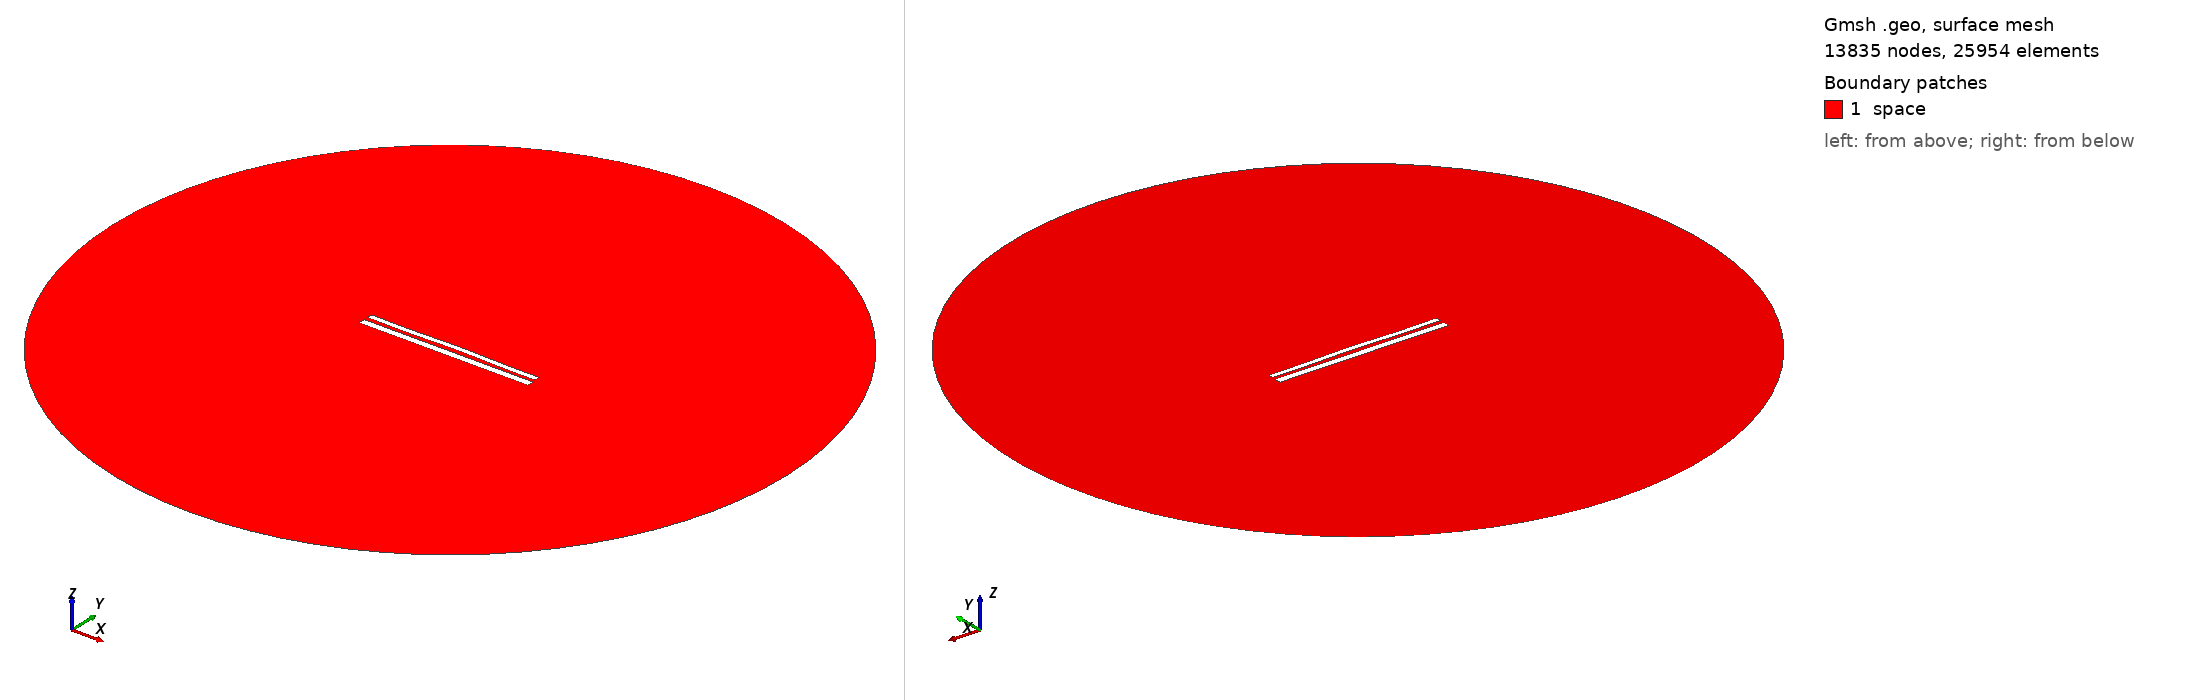

Gmsh geometry script, surface-meshed: 13835 nodes, 25954 surface elements. Boundary patches (legend numbers): 1 space. Left view from above one corner, right view from below the opposite corner. Legend entries are the model's physical surfaces. The drawing asked Gmsh for element sizes between 1% and 20% of the model's largest extent; the script's own settings can give other sizes.

=== 11356.geo (drawn) ===
//---------------------------------------
// Geometry kernel
//---------------------------------------

SetFactory("OpenCASCADE");



//---------------------------------------
// Parameters of the geometry
//---------------------------------------

// Overetch of the upper plate
overetch = 0.375;

// Distance between the plates
distance = 2.25;

// Discretization over the x axis (for the deformation)
nx = 50; 

// Length of the plate
L = 100 - overetch; 

// Number of modes
n = 4; 

// 1st mode coefficient
coeff(1) = -0.15;
beta(1) = 0.596864 * 3.1415926535 / L;

// 2nd mode coefficient
coeff(2) = 0.15;
beta(2) = 1.49418 * 3.1415926535 / L;

// 3rd mode coefficient
coeff(3) = -0.075;
beta(3) = 2.50025 * 3.1415926535 / L;

// 4th mode coefficient
coeff(4) = -0.15;
beta(4) = 3.49999 * 3.1415926535 / L;



//---------------------------------------
// Upper plate (deformed rectangle)
//---------------------------------------

// Coordiantes of the upper plate
xmin = -50;
xmax = 50 - overetch;

// Height of the upper plate
yheight = 4 - 2 * overetch;

// Indexes of the points
UpperID[] = {};
LowerID[] = {};
LeftID[] = {};
RightID[] = {};

// Point index
p = 1;

// Horizontal edges
For i In {1:nx}
    x = xmin + (i-1)*(xmax - xmin)/(nx-1);

    y_bottom = distance / 2 + overetch;
    For j In {1:n}
        C = (Cosh(beta(j)*L) + Cos(beta(j)*L)) / (Sinh(beta(j)*L) + Sin(beta(j)*L));
        y_bottom  = y_bottom + coeff(j) * (Cosh(beta(j)*(x+50)) - Cos(beta(j)*(x+50)) - C * (Sinh(beta(j)*(x+50)) - Sin(beta(j)*(x+50))));
    EndFor

    y_top = y_bottom + yheight;

    Point(p) = {x, y_top, 0, 1.0};
    UpperID[i] = p;
    p = p + 1;

    Point(p) = {x, y_bottom, 0, 1.0};
    LowerID[i] = p;
    p = p + 1;
EndFor

// Create point lists
UpperPts[] = {}; LowerPts[] = {};
For i In {1:nx}
  UpperPts[] += {UpperID[i]};
  LowerPts[] += {LowerID[i]};
EndFor

// Build splines
Spline(1) = {UpperPts[]};
Spline(2) = {LowerPts[]};
Line(3) = {LowerPts[nx-1], UpperPts[nx-1]};
Line(4) = {LowerPts[0], UpperPts[0]};

// Build the plane surface
Curve Loop(1) = {2, 3, -1, -4};
Plane Surface(1) = {1};



//---------------------------------------
// Lower plate (rectangle)
//---------------------------------------

// Vertices
Point(1001) = {-50, -1, 0, 1.0};
Point(1002) = { 50, -1, 0, 1.0};
Point(1003) = { 50,  -5, 0, 1.0};
Point(1004) = {-50,  -5, 0, 1.0};

// Edges
Line(5) = {1001, 1002};
Line(6) = {1002, 1003};
Line(7) = {1003, 1004};
Line(8) = {1004, 1001};

// Plane surface
Line Loop(2) = {5, 6, 7, 8};
Plane Surface(2) = {2}; 



//---------------------------------------
// Outer (fictious) boundary
//---------------------------------------

// Points
Point(1005) = {0, 0, 0};       // Center
Point(1006) = {200, 0, 0};     // Start point
Point(1007) = {0, 200, 0};     // 90 degrees
Point(1008) = {-200, 0, 0};    // 180 degrees
Point(1009) = {0, -200, 0};    // 270 degrees

// Circle arcs (each needs start, center, end)
Circle(9) = {1006, 1005, 1007};
Circle(10) = {1007, 1005, 1008};
Circle(11) = {1008, 1005, 1009};
Circle(12) = {1009, 1005, 1006};

// Plane surface for the entire domain
Curve Loop(3) = {9, 10, 11, 12};
Surface(3) = {3};

// Subtract the plates from the whole domain to obtain the actual domain where we want to solve the equations
BooleanDifference{ Surface{3}; Delete; }{ Surface{1}; Surface{2}; Delete; }




//---------------------------------------
// Transfinite Lines/Curves
//---------------------------------------

// Set the number of points on the boundaries
r = 7;

// Plates
Transfinite Curve {1, 2} = 50*r Using Progression 1;
Transfinite Curve {3, 4} = 2*r Using Progression 1;
Transfinite Line {5, 7} = 50*r Using Progression 1;
Transfinite Line {6, 8} = 2*r Using Progression 1;

// Outer boundary
Transfinite Line {9, 10, 11, 12} = 20 Using Progression 1;



//---------------------------------------
// Physical groups
//---------------------------------------                

// Physical curves (boundaries)
Physical Line("force_segment", 10) = {2};
Physical Line("upper_plate", 11) = {1, 3, 4};
Physical Line("lower_plate", 12) = {5, 6, 7, 8};
Physical Line("boundary", 20) = {9, 10, 11, 12};

// Physical Surfaces
Physical Surface("space", 30) = {3};



//---------------------------------------
// 6. Generate the Mesh
//---------------------------------------

// 2D mesh generation
Mesh 2;
